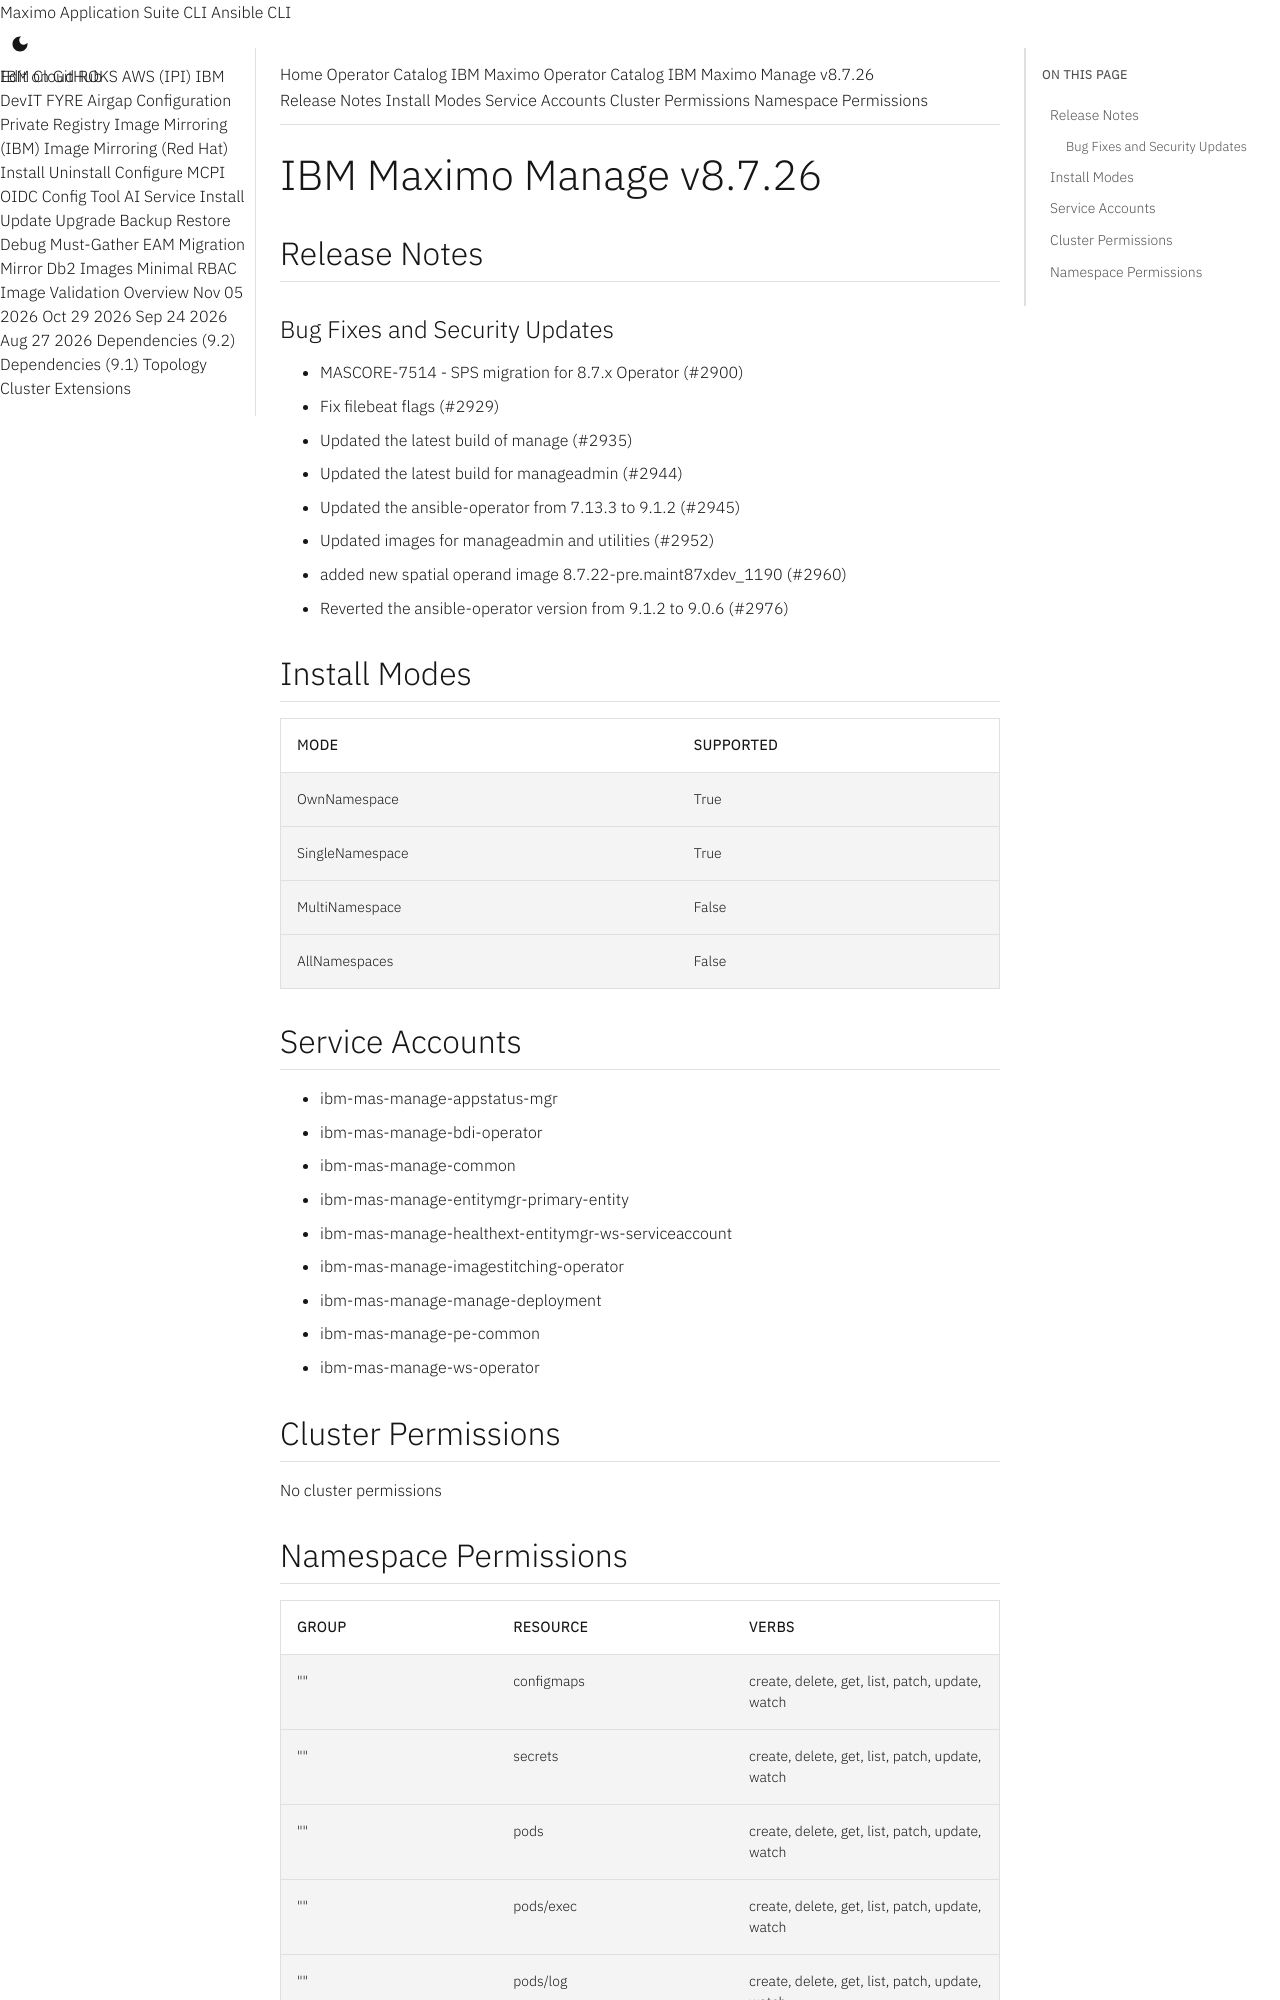

repository: ibm-mas/cli · page: catalogs/packages/ibm-mas-manage/8.7.26/index.html · generator: mkdocs

extra_breadcrumb_title_1: Operator Catalog
extra_breadcrumb_title_2: IBM Maximo Operator Catalog
extra_breadcrumb_url_2: ../../../
nav_title: Operator Catalog

IBM Maximo Manage v8.7.26
================================================================================

Release Notes
--------------------------------------------------------------------------------
### Bug Fixes and Security Updates
- MASCORE-7514 - SPS migration for 8.7.x Operator (#2900)
- Fix filebeat flags (#2929)
- Updated the latest build of manage (#2935)
- Updated the latest build for manageadmin (#2944)
- Updated the ansible-operator from 7.13.3 to 9.1.2 (#2945)
- Updated images for manageadmin and utilities (#2952)
- added new spatial operand image 8.7.22-pre.maint87xdev_1190 (#2960)
- Reverted the ansible-operator version from 9.1.2 to 9.0.6 (#2976)

Install Modes
--------------------------------------------------------------------------------
| Mode                 | Supported |
| :------------------- | :-------- |
| OwnNamespace         | True      |
| SingleNamespace      | True      |
| MultiNamespace       | False     |
| AllNamespaces        | False     |

Service Accounts
--------------------------------------------------------------------------------
- ibm-mas-manage-appstatus-mgr
- ibm-mas-manage-bdi-operator
- ibm-mas-manage-common
- ibm-mas-manage-entitymgr-primary-entity
- ibm-mas-manage-healthext-entitymgr-ws-serviceaccount
- ibm-mas-manage-imagestitching-operator
- ibm-mas-manage-manage-deployment
- ibm-mas-manage-pe-common
- ibm-mas-manage-ws-operator

Cluster Permissions
--------------------------------------------------------------------------------
No cluster permissions
